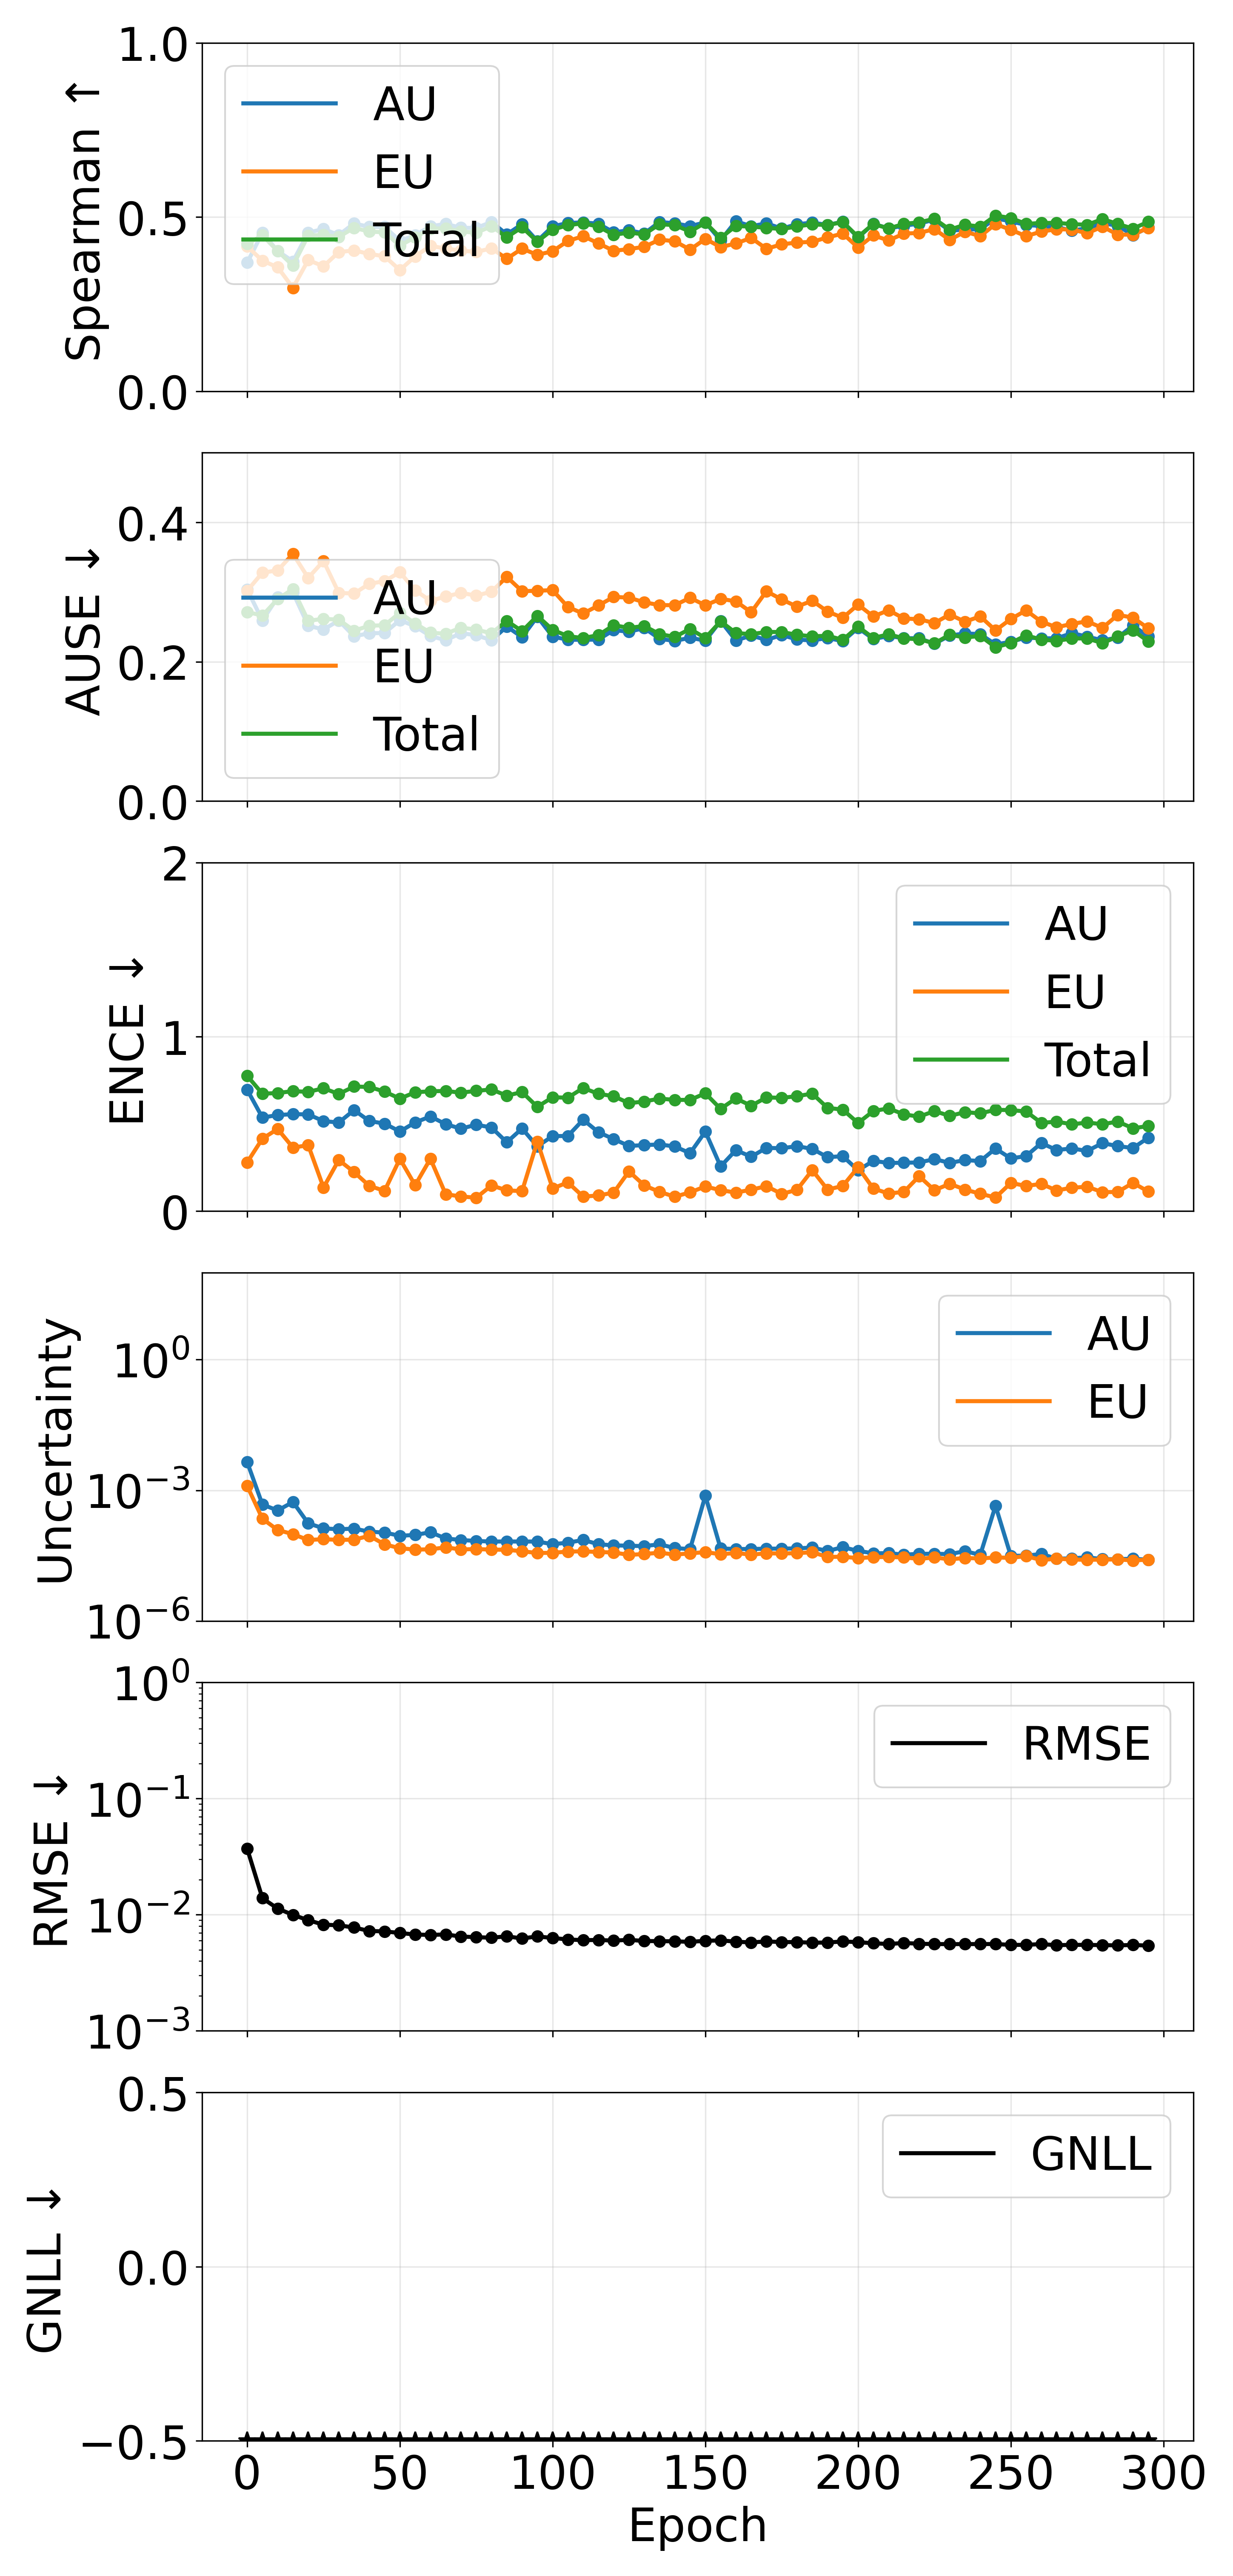

Values plotted in this chart, from the file beside it:
epoch, pearson_aleatoric, pearson_epistemic, pearson_total, spearman_aleatoric, spearman_epistemic, spearman_total, ause_aleatoric, ause_epistemic, ause_total, ence_aleatoric, ence_epistemic, ence_total, magnitude_aleatoric, magnitude_epistemic, magnitude_total, rmse_e_atom, nll_energy
0, 0.7397, 0.8401, 0.7754, 0.3689, 0.4159, 0.423, 0.3037, 0.3018, 0.2714, 0.6962, 0.2791, 0.7766, 0.00447, 0.001267, 0.005737, 0.03716, -1.801
5, 0.2269, 0.185, 0.2146, 0.4545, 0.3745, 0.447, 0.2593, 0.3278, 0.2663, 0.5365, 0.4154, 0.6731, 0.0004714, 0.0002223, 0.0006937, 0.01389, -2.878
10, 0.1698, 0.1754, 0.1751, 0.4024, 0.3556, 0.4024, 0.2923, 0.3311, 0.2899, 0.5508, 0.4709, 0.6775, 0.0003446, 0.0001224, 0.000467, 0.0113, -3.089
15, 0.02636, 0.1831, 0.03121, 0.3725, 0.2966, 0.3604, 0.2992, 0.3547, 0.3043, 0.5563, 0.3641, 0.6881, 0.0005384, 9.846523978530058e-05, 0.0006369, 0.009973, -3.218
20, 0.2595, 0.2006, 0.2527, 0.4551, 0.3763, 0.4466, 0.2517, 0.3203, 0.2587, 0.5545, 0.3779, 0.684, 0.0001745, 7.224646792601789e-05, 0.0002468, 0.008968, -3.379
25, 0.3038, 0.1395, 0.29, 0.4655, 0.3585, 0.4482, 0.2462, 0.3446, 0.2616, 0.5163, 0.1349, 0.7045, 0.0001336, 7.548395948056167e-05, 0.0002091, 0.008216, -3.438
30, 0.3308, 0.1922, 0.3128, 0.448, 0.3993, 0.443, 0.2591, 0.2988, 0.2603, 0.5079, 0.2928, 0.672, 0.0001272, 7.256679595849051e-05, 0.0001998, 0.008109, -3.49
35, 0.3213, 0.2593, 0.3127, 0.4815, 0.404, 0.4687, 0.2365, 0.2978, 0.2446, 0.5794, 0.2239, 0.7147, 0.0001321, 7.370918612833862e-05, 0.0002058, 0.007762, -3.53
40, 0.3217, 0.07462, 0.2029, 0.4714, 0.3939, 0.4581, 0.2409, 0.3119, 0.2516, 0.5165, 0.1443, 0.7121, 0.0001121, 8.97925452761342e-05, 0.0002019, 0.007245, -3.582
45, 0.2705, 0.1908, 0.264, 0.4716, 0.3871, 0.4559, 0.2412, 0.3156, 0.2524, 0.5018, 0.1157, 0.6854, 0.000107, 5.727941529142981e-05, 0.0001643, 0.00719, -3.628
50, 0.2853, 0.2237, 0.2956, 0.4314, 0.3476, 0.4174, 0.2597, 0.3285, 0.2702, 0.4567, 0.2995, 0.6454, 9.015366136708508e-05, 4.6858179703943963e-05, 0.000137, 0.006964, -3.676
55, 0.1609, 0.1321, 0.1605, 0.4475, 0.3868, 0.4421, 0.2508, 0.3026, 0.2549, 0.5083, 0.1481, 0.6815, 9.449540192415042e-05, 4.343687205890404e-05, 0.0001379, 0.006756, -3.715
60, 0.1752, 0.1933, 0.1831, 0.4731, 0.4171, 0.466, 0.2368, 0.2874, 0.2417, 0.5429, 0.3, 0.6874, 0.0001087, 4.413227160760527e-05, 0.0001528, 0.0067, -3.729
65, 0.4254, 0.2558, 0.4206, 0.4801, 0.4093, 0.4677, 0.231, 0.2936, 0.2401, 0.4985, 0.09648, 0.6892, 7.8425890865974e-05, 4.8916401757003314e-05, 0.0001273, 0.006769, -3.711
70, 0.3249, 0.2462, 0.3332, 0.469, 0.4035, 0.4584, 0.2409, 0.2988, 0.2489, 0.4729, 0.08351, 0.6794, 7.207965142873945e-05, 4.3771799763835586e-05, 0.0001159, 0.00649, -3.747
75, 0.4275, 0.2502, 0.4181, 0.4684, 0.3996, 0.4546, 0.2381, 0.2949, 0.246, 0.4954, 0.0765, 0.6899, 6.875881018803738e-05, 4.4847165506628814e-05, 0.0001136, 0.006409, -3.755
80, 0.3851, 0.3103, 0.3975, 0.4856, 0.41, 0.4734, 0.2308, 0.3005, 0.2409, 0.4794, 0.1467, 0.6976, 6.644683922111653e-05, 4.332612065602461e-05, 0.0001098, 0.00634, -3.756
85, 0.4007, 0.2564, 0.4, 0.4499, 0.3801, 0.4419, 0.2506, 0.3218, 0.2587, 0.3946, 0.1188, 0.6624, 6.692401612819594e-05, 4.326951238604806e-05, 0.0001102, 0.00652, -3.747
90, 0.3407, 0.1953, 0.3413, 0.4795, 0.4092, 0.4706, 0.2352, 0.3013, 0.2438, 0.4738, 0.114, 0.6829, 6.645177996631901e-05, 3.9734687527324016e-05, 0.0001062, 0.006246, -3.8
95, 0.396, 0.1637, 0.3751, 0.4309, 0.3912, 0.4292, 0.2646, 0.3018, 0.2659, 0.3713, 0.3989, 0.598, 6.67403931980607e-05, 3.640799245121798e-05, 0.0001031, 0.006506, -3.821
100, 0.3564, 0.25, 0.3594, 0.4729, 0.4016, 0.4635, 0.236, 0.3028, 0.2458, 0.43, 0.1296, 0.6531, 5.774641321615491e-05, 3.668247633765532e-05, 9.442888956838942e-05, 0.006307, -3.828
105, 0.3284, 0.156, 0.2992, 0.4827, 0.4311, 0.4766, 0.2316, 0.2786, 0.2367, 0.4308, 0.1644, 0.6504, 6.2769970994309e-05, 3.919404122587934e-05, 0.000102, 0.006126, -3.866
110, 0.4053, 0.2403, 0.4006, 0.4844, 0.4448, 0.4818, 0.2315, 0.2692, 0.234, 0.5241, 0.08273, 0.7062, 7.220059399232923e-05, 3.9682899770417634e-05, 0.0001119, 0.006039, -3.824
115, 0.3638, 0.2185, 0.3528, 0.4806, 0.4244, 0.4722, 0.2318, 0.2807, 0.2381, 0.4525, 0.0892, 0.6729, 5.782577182722434e-05, 3.826819053474708e-05, 9.609396240573914e-05, 0.006067, -3.859
120, 0.4439, 0.216, 0.4303, 0.4558, 0.4027, 0.4488, 0.2455, 0.293, 0.2524, 0.4128, 0.1059, 0.6591, 5.43131520130828e-05, 3.729260341228155e-05, 9.160575540599893e-05, 0.005984, -3.86
125, 0.4545, 0.2277, 0.4465, 0.4618, 0.4079, 0.4551, 0.2429, 0.292, 0.2486, 0.3737, 0.2274, 0.6192, 5.3471331756254585e-05, 3.2908639866811314e-05, 8.637997161774365e-05, 0.006082, -3.886
130, 0.3796, 0.2273, 0.3694, 0.4525, 0.4142, 0.4502, 0.2484, 0.2853, 0.2512, 0.3784, 0.147, 0.6286, 5.2117041108449485e-05, 3.438734565918992e-05, 8.650438665522415e-05, 0.005939, -3.903
135, 0.2588, 0.1924, 0.2566, 0.4856, 0.4349, 0.4792, 0.2329, 0.2813, 0.2397, 0.3821, 0.1099, 0.6455, 5.771653058688571e-05, 3.689328005521588e-05, 9.460981060371523e-05, 0.005924, -3.902
140, 0.4382, 0.2258, 0.4274, 0.4818, 0.4303, 0.4767, 0.2299, 0.2811, 0.2356, 0.3706, 0.0823, 0.6379, 4.712397426138068e-05, 3.347585083726301e-05, 8.0599825035315e-05, 0.005904, -3.907
145, 0.4068, 0.243, 0.3942, 0.4735, 0.4062, 0.4579, 0.2344, 0.2917, 0.2471, 0.3319, 0.1071, 0.6379, 4.45625637229341e-05, 3.5547776979749986e-05, 8.011034066140382e-05, 0.00584, -3.919
150, 0.09826, 0.1627, 0.09974, 0.4846, 0.4371, 0.4836, 0.2303, 0.281, 0.2341, 0.4559, 0.1409, 0.6755, 0.0007493, 3.8190980962843926e-05, 0.0007875, 0.005964, -3.895
155, 0.5029, 0.1875, 0.4484, 0.4327, 0.4134, 0.44, 0.2585, 0.2902, 0.258, 0.2562, 0.1196, 0.5865, 4.6154403815653495e-05, 3.394894921716002e-05, 8.010335307024433e-05, 0.006015, -3.915
160, 0.4479, 0.2169, 0.4415, 0.4878, 0.424, 0.4742, 0.2305, 0.2867, 0.2412, 0.3494, 0.106, 0.6463, 4.4856612118883276e-05, 3.645816121383632e-05, 8.131477330913185e-05, 0.005862, -3.916
165, 0.1655, 0.2195, 0.1829, 0.4733, 0.44, 0.4723, 0.2376, 0.271, 0.2395, 0.3119, 0.1224, 0.6042, 4.487383295948348e-05, 3.321769490186398e-05, 7.80915277400345e-05, 0.005774, -3.975
170, 0.2777, 0.2036, 0.2949, 0.4818, 0.4086, 0.4688, 0.2313, 0.3012, 0.2427, 0.3624, 0.1425, 0.6521, 4.5640395524601444e-05, 3.588374916834368e-05, 8.152414474992838e-05, 0.005894, -3.909
175, 0.468, 0.2293, 0.4653, 0.4666, 0.4215, 0.4653, 0.2384, 0.2893, 0.2427, 0.3604, 0.09826, 0.6496, 4.583787272352765e-05, 3.5246789643914554e-05, 8.108466244820192e-05, 0.005817, -3.912
180, 0.5161, 0.2761, 0.5111, 0.4792, 0.4265, 0.4728, 0.2319, 0.2791, 0.2386, 0.3723, 0.1216, 0.6592, 4.633696630357918e-05, 3.6140825495558604e-05, 8.247779181808255e-05, 0.005816, -3.915
185, 0.3989, 0.2465, 0.4051, 0.4836, 0.4287, 0.4791, 0.2305, 0.2875, 0.2364, 0.3567, 0.2348, 0.6742, 4.843004977321925e-05, 3.77751845862349e-05, 8.62052344305539e-05, 0.005742, -3.9
190, 0.4536, 0.2559, 0.4497, 0.4773, 0.4413, 0.4766, 0.2341, 0.2721, 0.2373, 0.3092, 0.1232, 0.5921, 4.0426565706857215e-05, 2.952814193947404e-05, 6.995470762368313e-05, 0.005767, -3.985
195, 0.09246, 0.1916, 0.09824, 0.4861, 0.4524, 0.4853, 0.2295, 0.2631, 0.2314, 0.3147, 0.1439, 0.5821, 4.9409235160833305e-05, 2.98244943105891e-05, 7.923372940187618e-05, 0.005887, -3.988
200, 0.1004, 0.2547, 0.1106, 0.4406, 0.4122, 0.4429, 0.2485, 0.282, 0.2503, 0.2339, 0.2513, 0.5052, 4.062553165996178e-05, 2.7684596152254245e-05, 6.831012817024203e-05, 0.005809, -3.997
205, 0.4466, 0.1805, 0.4369, 0.4805, 0.447, 0.4798, 0.2326, 0.2649, 0.234, 0.288, 0.1287, 0.5741, 3.577062473580099e-05, 2.917736647451818e-05, 6.494799116525882e-05, 0.00568, -4.017
210, 0.5153, 0.2387, 0.5059, 0.4671, 0.4326, 0.467, 0.2368, 0.274, 0.2394, 0.2759, 0.1008, 0.5891, 3.6109830332361525e-05, 2.943078902393154e-05, 6.55406193487761e-05, 0.005598, -4.011
215, 0.5139, 0.2397, 0.4967, 0.4749, 0.4523, 0.48, 0.2338, 0.262, 0.2334, 0.2773, 0.1097, 0.5548, 3.324697602931792e-05, 2.8780452328224442e-05, 6.202742835640492e-05, 0.005714, -4.042
220, 0.4522, 0.2748, 0.4581, 0.4811, 0.4541, 0.4847, 0.2337, 0.261, 0.2323, 0.2788, 0.1999, 0.5418, 3.4750688978729155e-05, 2.6576191105953627e-05, 6.132688011908613e-05, 0.005627, -4.052
225, 0.4371, 0.2937, 0.4457, 0.4922, 0.4652, 0.4946, 0.2258, 0.2555, 0.2264, 0.2979, 0.1194, 0.5737, 3.4922042884600156e-05, 2.8711115532564123e-05, 6.363315845166653e-05, 0.005592, -4.038
230, 0.4236, 0.2985, 0.43, 0.4606, 0.434, 0.4637, 0.2375, 0.2678, 0.2387, 0.2763, 0.1562, 0.5461, 3.423919856018983e-05, 2.5998749996574588e-05, 6.0237948577032514e-05, 0.005585, -4.05
235, 0.4107, 0.22, 0.4029, 0.4638, 0.4579, 0.4776, 0.2406, 0.2574, 0.2348, 0.2924, 0.1233, 0.5675, 4.001671979593993e-05, 2.7960175414681885e-05, 6.797689531531887e-05, 0.005587, -4.059
240, 0.4764, 0.2641, 0.4718, 0.465, 0.4448, 0.4723, 0.2396, 0.2651, 0.237, 0.2868, 0.0991, 0.5606, 3.2904820764429134e-05, 2.7146789776962806e-05, 6.005161056597899e-05, 0.005592, -4.048
245, 0.03615, 0.2482, 0.03753, 0.4958, 0.4797, 0.504, 0.2248, 0.2449, 0.2208, 0.3587, 0.07767, 0.5809, 0.0004403, 2.877064551371234e-05, 0.000469, 0.005596, -4.062
250, 0.5245, 0.2518, 0.5181, 0.4877, 0.4633, 0.497, 0.2286, 0.2613, 0.2268, 0.3019, 0.161, 0.5794, 3.134377393516843e-05, 2.8090985748224285e-05, 5.9434759713458335e-05, 0.0055, -4.055
255, 0.4112, 0.1642, 0.4119, 0.4767, 0.4448, 0.48, 0.2346, 0.2737, 0.2379, 0.3154, 0.1443, 0.5713, 3.153445929590134e-05, 3.092731603854531e-05, 6.246177539334895e-05, 0.005504, -4.056
260, 0.09166, 0.2439, 0.09775, 0.4744, 0.4582, 0.4828, 0.2336, 0.2574, 0.2317, 0.3901, 0.1556, 0.5059, 3.447974063401716e-05, 2.4916000343629605e-05, 5.9395740784793814e-05, 0.005589, -4.102
265, 0.4691, 0.287, 0.4789, 0.4707, 0.4647, 0.4829, 0.2336, 0.2494, 0.23, 0.35, 0.118, 0.5134, 2.68916083418776e-05, 2.6988496992195224e-05, 5.388010538990784e-05, 0.005468, -4.099
270, 0.5294, 0.3161, 0.5404, 0.4611, 0.464, 0.4796, 0.241, 0.2543, 0.2334, 0.3593, 0.1339, 0.4978, 2.7323608154258637e-05, 2.5681806306382668e-05, 5.300541448275453e-05, 0.005507, -4.107
275, 0.477, 0.3039, 0.4882, 0.4675, 0.4533, 0.4773, 0.236, 0.2579, 0.2335, 0.3447, 0.1393, 0.5078, 2.8975368901501495e-05, 2.5392316805290704e-05, 5.436768571825269e-05, 0.005499, -4.105
280, 0.5221, 0.3257, 0.534, 0.4823, 0.4723, 0.4941, 0.2307, 0.2485, 0.2266, 0.3896, 0.1084, 0.4984, 2.621950166198758e-05, 2.5594296796921298e-05, 5.1813798468833736e-05, 0.005477, -4.123
285, 0.4875, 0.2826, 0.497, 0.4747, 0.4493, 0.48, 0.2346, 0.2671, 0.2363, 0.3728, 0.1094, 0.5134, 2.6186666005023652e-05, 2.592321023455554e-05, 5.2109876281197105e-05, 0.005445, -4.102
290, 0.531, 0.3356, 0.5419, 0.4481, 0.4493, 0.4665, 0.252, 0.2634, 0.2452, 0.3615, 0.1617, 0.4749, 2.6894031813446873e-05, 2.4488510037878085e-05, 5.1382541850734925e-05, 0.005496, -4.115
295, 0.5048, 0.2342, 0.5046, 0.4693, 0.4688, 0.4863, 0.2362, 0.2479, 0.2291, 0.4209, 0.112, 0.488, 2.536784645610851e-05, 2.5594030276029685e-05, 5.096187675300826e-05, 0.005417, -4.141
